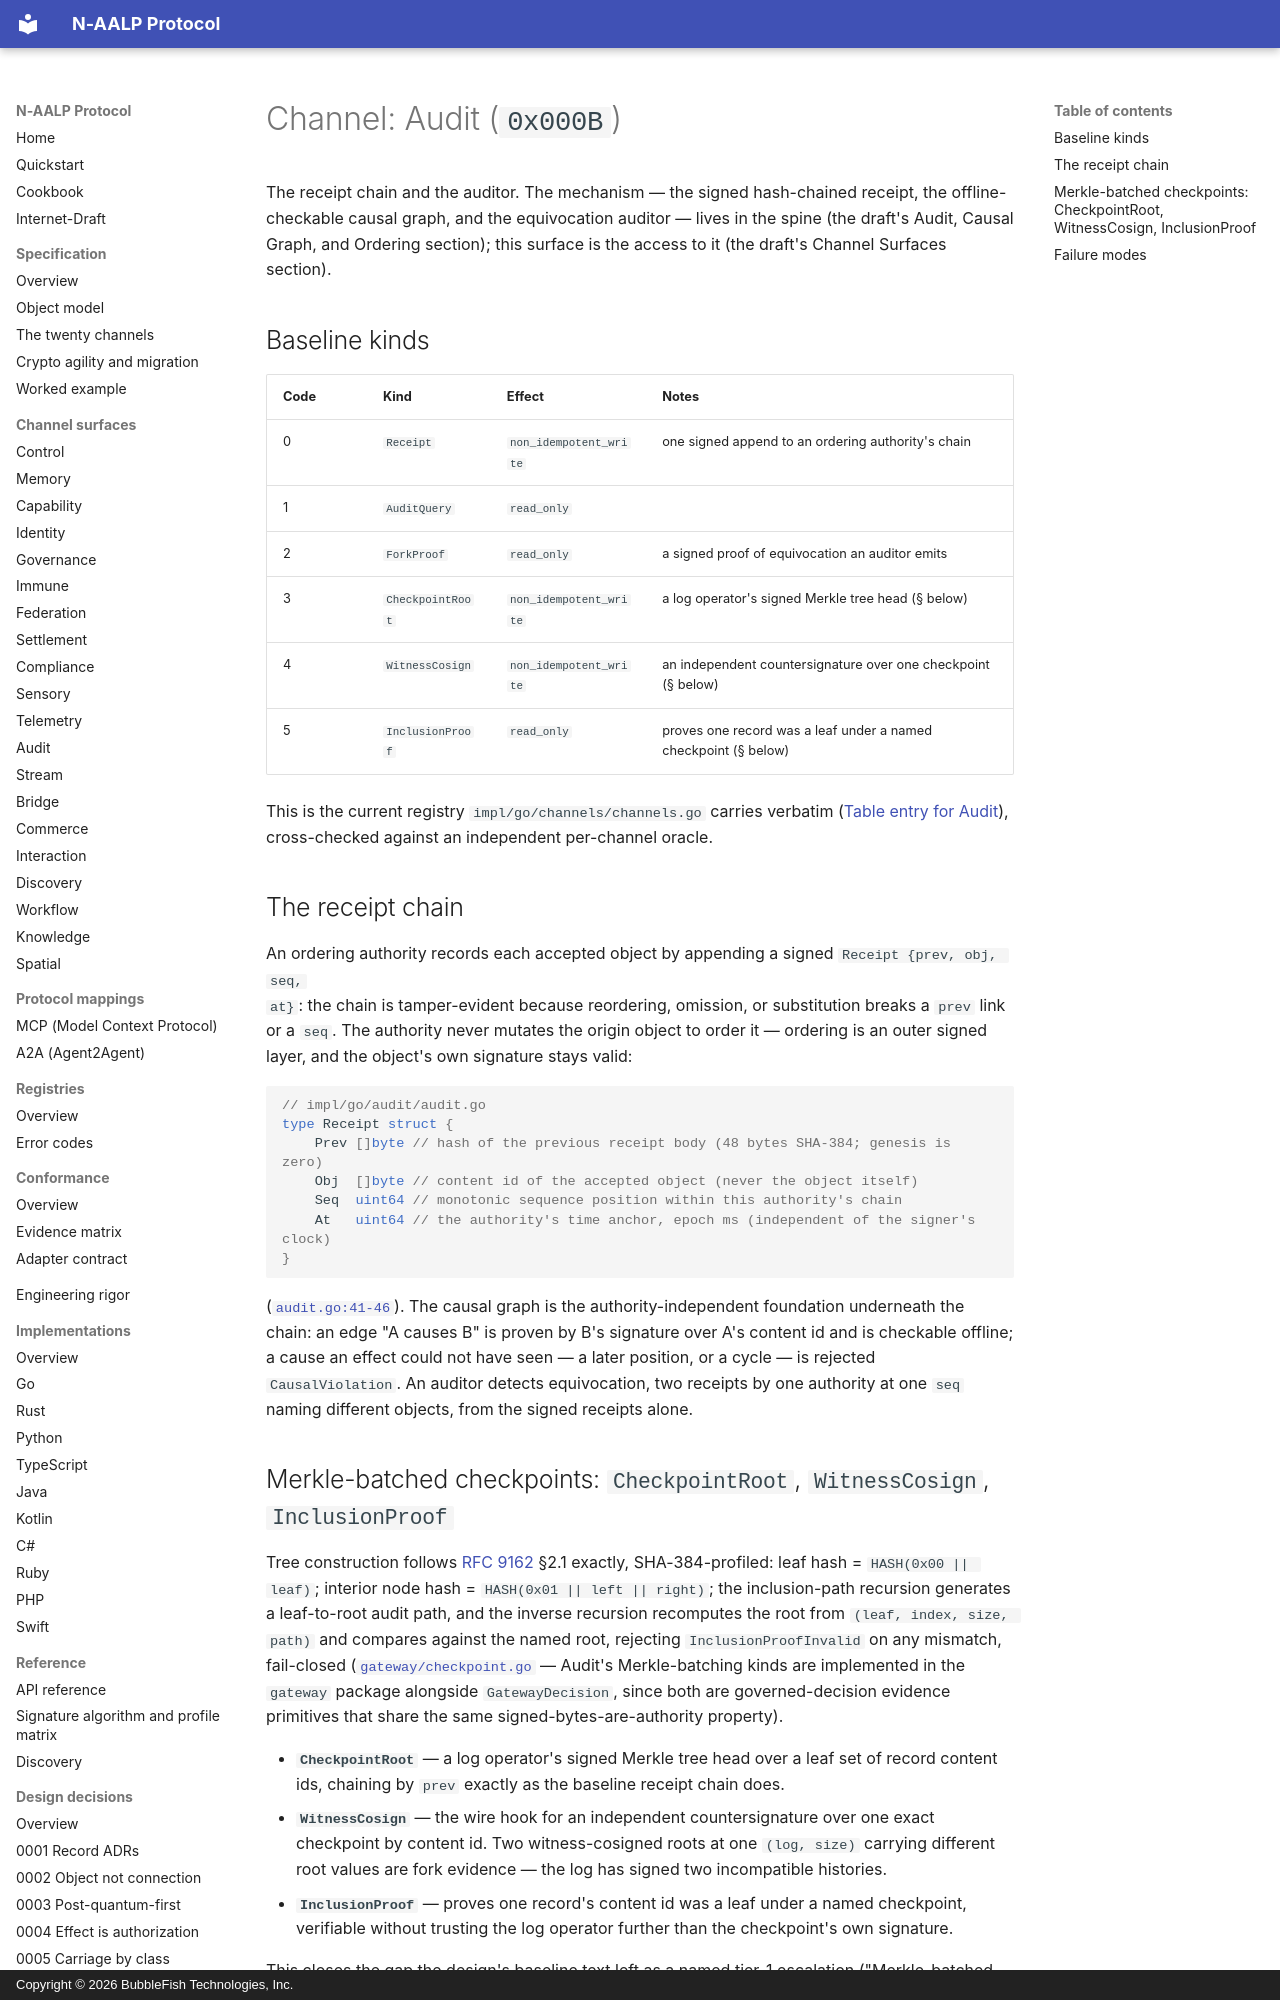

repository: bubblefish-tech/naalp_protocol · page: channels/audit/index.html · generator: mkdocs · copyright: Copyright © 2026 BubbleFish Technologies, Inc.

<!-- Copyright (c) 2026 BubbleFish Technologies, Inc. Apache-2.0. -->

# Channel: Audit (`0x000B`)

The receipt chain and the auditor. The mechanism — the signed hash-chained receipt, the
offline-checkable causal graph, and the equivocation auditor — lives in the spine (the draft's
Audit, Causal Graph, and Ordering section); this surface is the access to it (the draft's Channel
Surfaces section).

## Baseline kinds

| Code | Kind | Effect | Notes |
|---|---|---|---|
| 0 | `Receipt` | `non_idempotent_write` | one signed append to an ordering authority's chain |
| 1 | `AuditQuery` | `read_only` | |
| 2 | `ForkProof` | `read_only` | a signed proof of equivocation an auditor emits |
| 3 | `CheckpointRoot` | `non_idempotent_write` | a log operator's signed Merkle tree head (§ below) |
| 4 | `WitnessCosign` | `non_idempotent_write` | an independent countersignature over one checkpoint (§ below) |
| 5 | `InclusionProof` | `read_only` | proves one record was a leaf under a named checkpoint (§ below) |

This is the current registry `impl/go/channels/channels.go` carries verbatim
([Table entry for Audit](https://github.com/bubblefish-tech/naalp_protocol/blob/main/impl/go/channels/channels.go#L80-L81)),
cross-checked against an independent per-channel oracle.

## The receipt chain

An ordering authority records each accepted object by appending a signed `Receipt {prev, obj, seq,
at}`: the chain is tamper-evident because reordering, omission, or substitution breaks a `prev`
link or a `seq`. The authority never mutates the origin object to order it — ordering is an outer
signed layer, and the object's own signature stays valid:

```go
// impl/go/audit/audit.go
type Receipt struct {
	Prev []byte // hash of the previous receipt body (48 bytes SHA-384; genesis is zero)
	Obj  []byte // content id of the accepted object (never the object itself)
	Seq  uint64 // monotonic sequence position within this authority's chain
	At   uint64 // the authority's time anchor, epoch ms (independent of the signer's clock)
}
```

([`audit.go:41-46`](https://github.com/bubblefish-tech/naalp_protocol/blob/main/impl/go/audit/audit.go#L41-L46)).
The causal graph is the authority-independent foundation underneath the chain: an edge "A causes
B" is proven by B's signature over A's content id and is checkable offline; a cause an effect could
not have seen — a later position, or a cycle — is rejected `CausalViolation`. An auditor detects
equivocation, two receipts by one authority at one `seq` naming different objects, from the signed
receipts alone.
